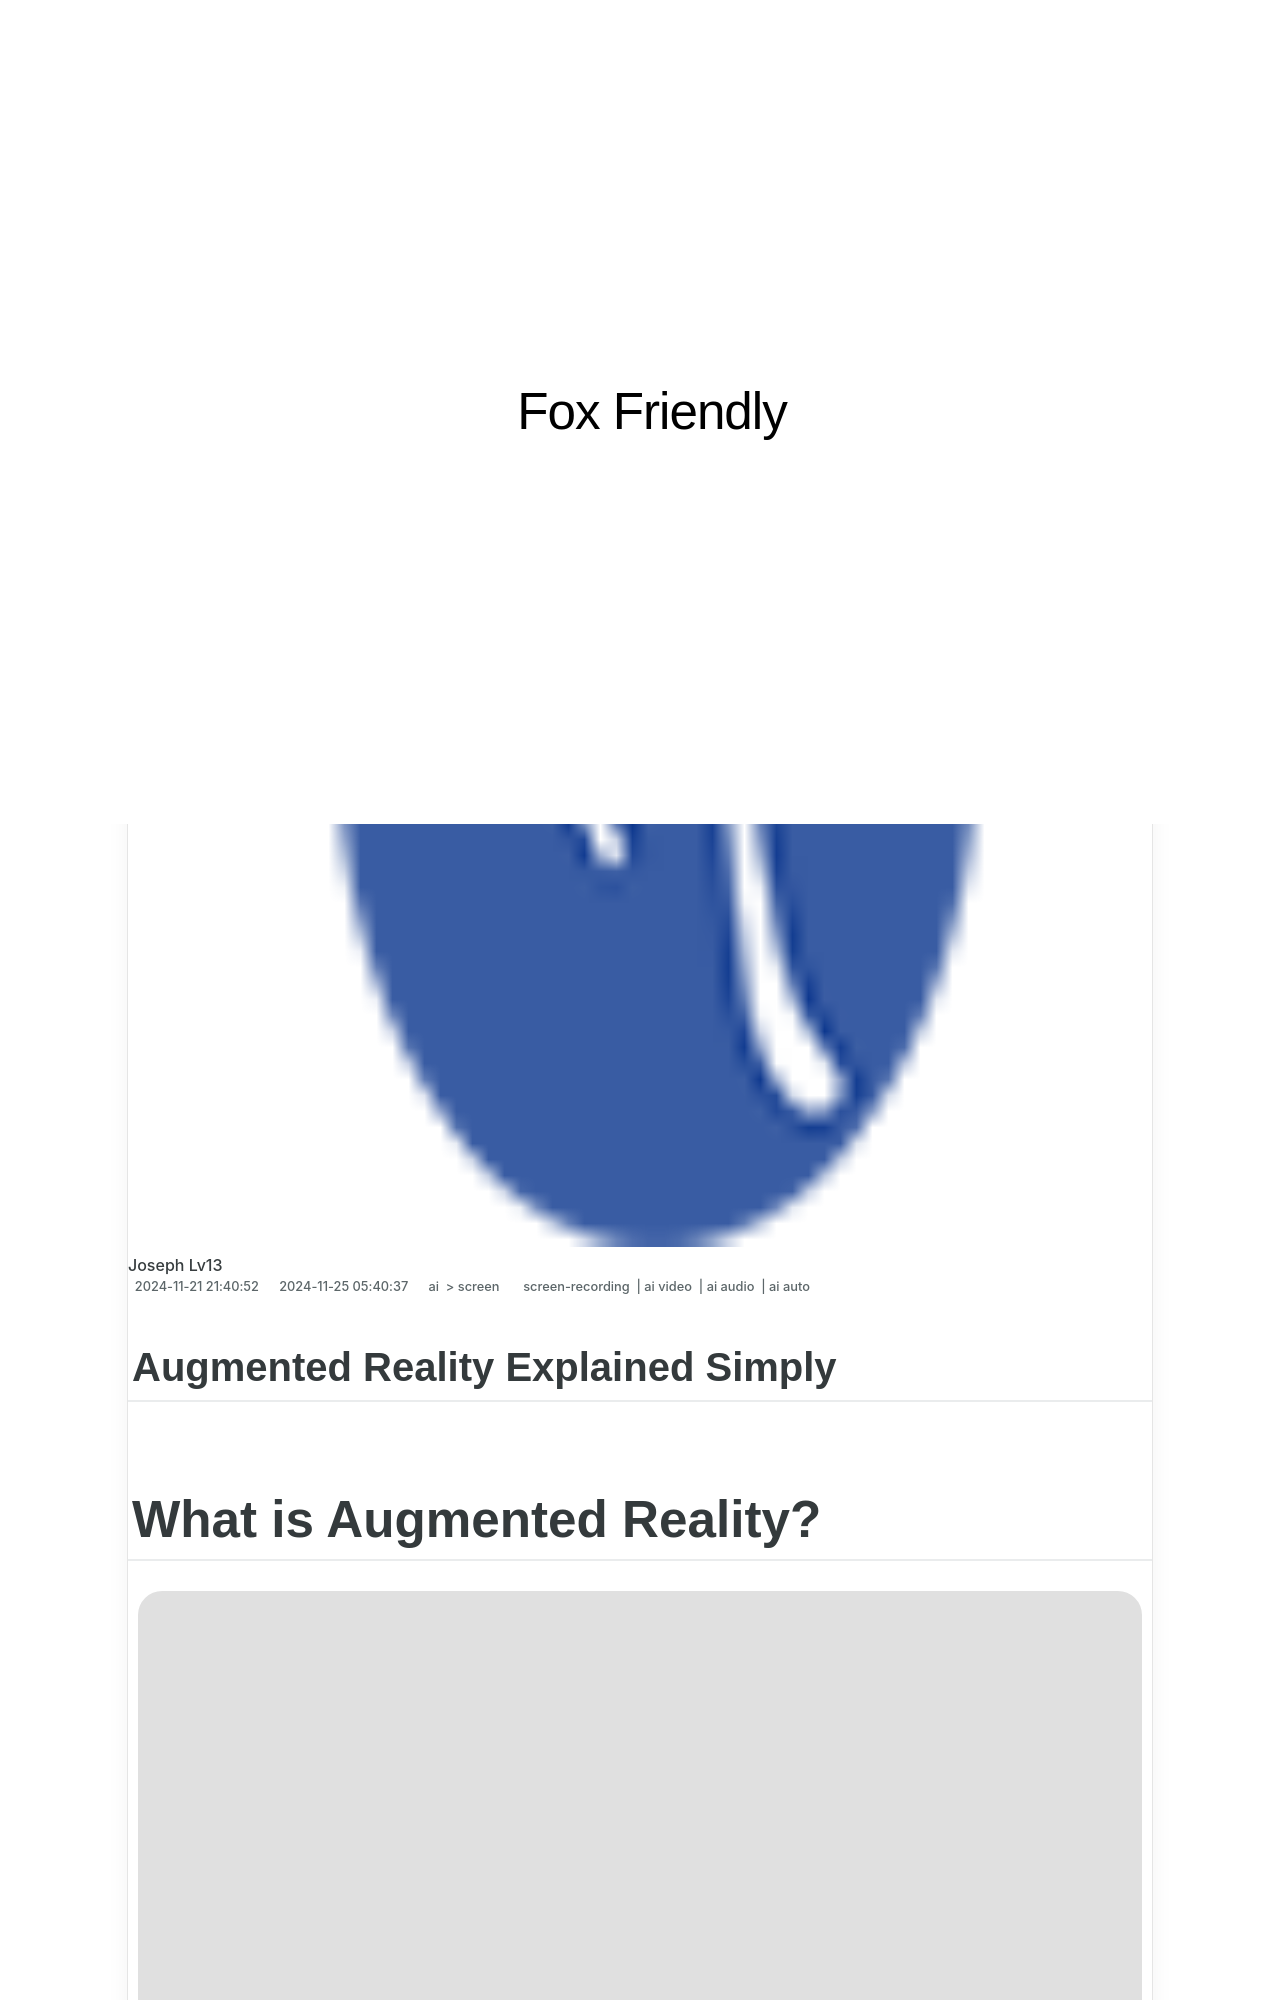

repository: techidaily/site-fox-friendly · page: updated-in-2024-augmented-reality-explained-simply/index.html · generator: jekyll

---
title: "[Updated] In 2024, Augmented Reality Explained Simply"
date: 2024-11-21T21:40:52.379Z
updated: 2024-11-25T05:40:37.996Z
tags: 
  - screen-recording
  - ai video
  - ai audio
  - ai auto
categories: 
  - ai
  - screen
description: "This Article Describes [Updated] In 2024, Augmented Reality Explained Simply"
excerpt: "This Article Describes [Updated] In 2024, Augmented Reality Explained Simply"
keywords: "AR Basics,AugReality Guide,Simple AR Explanation,Augmented Perception,Easy AR Insight,Reality Enhanced Simplicity,AR for Beginners"
thumbnail: https://thmb.techidaily.com/d8236c8823bf190018d4a9a0035905199e51992e3c45e7b977770451483aa69d.jpg
---

## Augmented Reality Explained Simply

# What is Augmented Reality?

![author avatar](https://images.wondershare.com/filmora/article-images/benjamin-arango-author.jpg)

##### Benjamin Arango

 Mar 27, 2024• Proven solutions

>  Disclaimer: This post includes affiliate links
>
>  If you click on a link and make a purchase, I may receive a commission at no extra cost to you.
>

<!-- affiliate ads begin -->
<iframe width="560" height="315" src="https://www.youtube.com/embed/oeSN3u4fO9M?si=Ua3Hzcil6u6akDgY&autoplay=1" title="YouTube video player" frameborder="0" allow="accelerometer; autoplay; clipboard-write; encrypted-media; gyroscope; picture-in-picture; web-share" referrerpolicy="strict-origin-when-cross-origin" allowfullscreen></iframe>
<!-- affiliate ads end -->

## Definition of AR

 Augmented Reality (AR) is the application of technology to superimpose information on digitally rendered images into real world environments to give a sense of virtual reality or create an illusion. For example, images and sounds are superimposed over what users see and hear.

 Unlike [Virtual Reality](https://tools.techidaily.com/wondershare/filmora/download/) where computer generated environments are used to interact with human beings and human beings get immersed into them, AR takes the real world of the present and projects digital imagery and sound into it.

 The presentation of augmented reality is in some form of futuristic technology, despite the fact that it has been around for many years. For example, the heads-up display in many fighter jets utilizes the principles of augmented reality, and these date back to the early 1990s when they were used to show information about altitude, speed and direction of the aircraft.

<!-- affiliate ads begin -->
<iframe width="560" height="315" src="https://www.youtube.com/embed/Rxyki8-Y630?si=dHLkIxG59zdlZeN0&autoplay=1" title="YouTube video player" frameborder="0" allow="accelerometer; autoplay; clipboard-write; encrypted-media; gyroscope; picture-in-picture; web-share" referrerpolicy="strict-origin-when-cross-origin" allowfullscreen></iframe>
<!-- affiliate ads end -->
